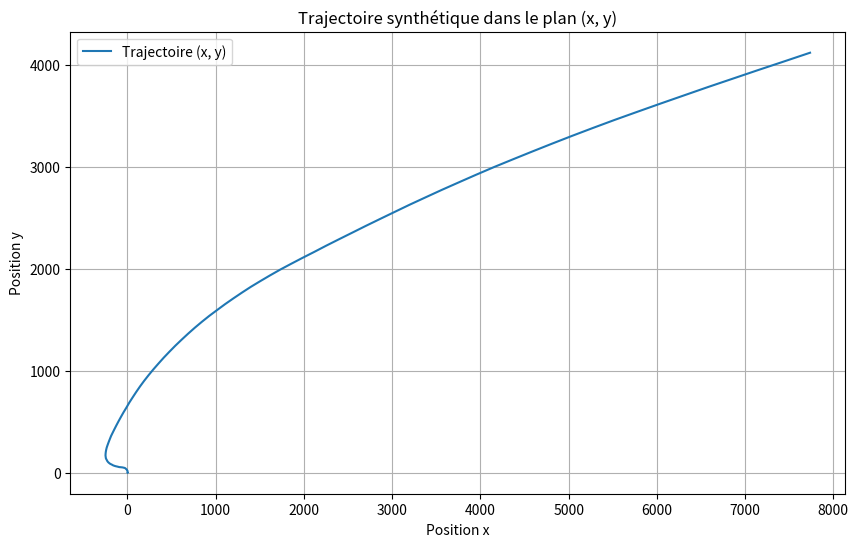
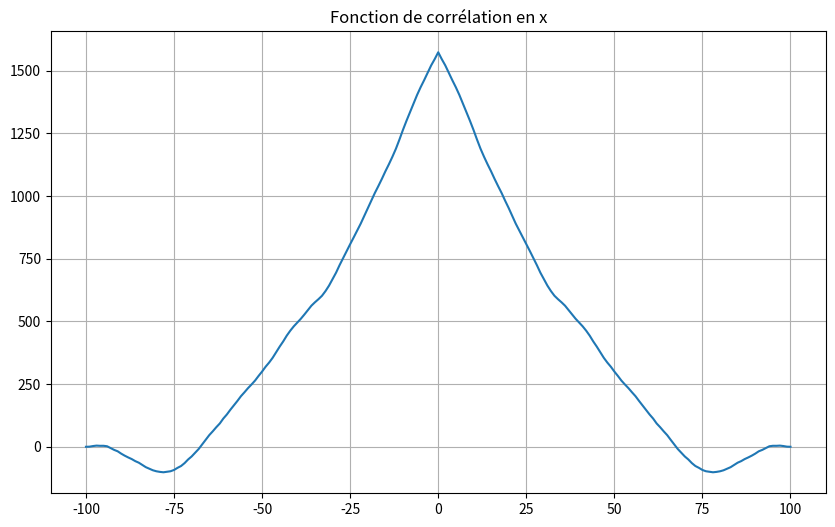
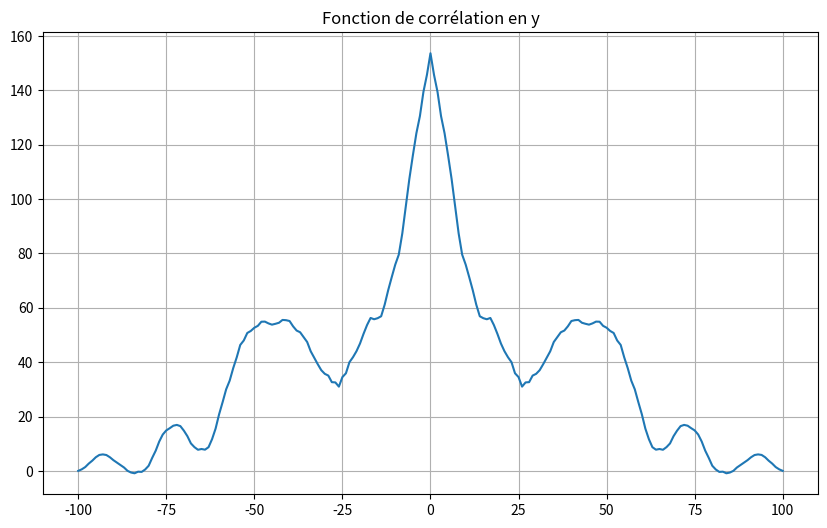
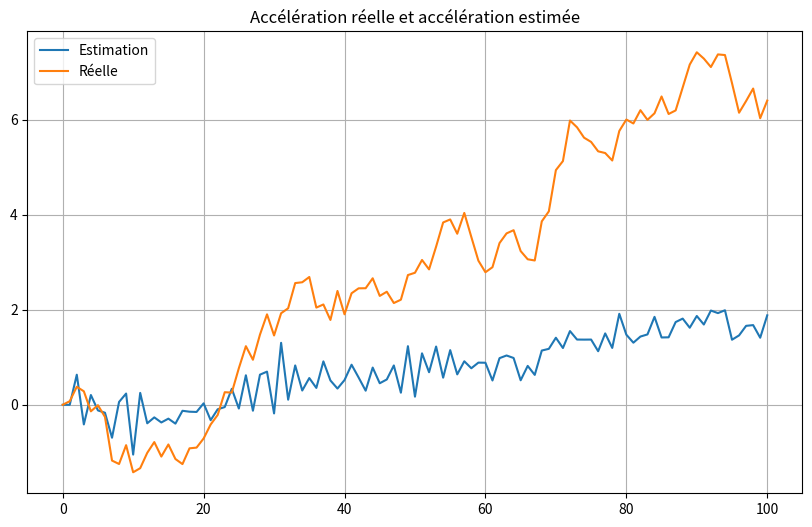

The script that saved these images, in order:
import numpy as np
import matplotlib.pyplot as plt
import mpl_toolkits.mplot3d

def estimate(X_pos):
    X_vit=[0]
    X_acc=[0,0]
    vit = (X_pos[1] - X_pos[0]) / 2
    X_vit.append(vit)
    for i in range(2,len(X_pos)):
        vit = (X_pos[i] - X_pos[i-1]) /2
        X_vit.append(vit)
        acc = (X_pos[i] - 2*X_pos[i-1] +X_pos[i-2]) /4
        X_acc.append(acc)
    return (X_vit,X_acc)

def MUA_gen(length, T, x_0):
    L=[]
    L.append(x_0)  # Ensure x_0 is a column vector
    Q = np.array([
        [T**5 / 20, T**4 / 8, T**3 / 6],
        [T**4 / 8, T**3 / 3, T**2 / 2],
        [T**3 / 6, T**2 / 2, T]
    ])
    print("The white-noise jerk model is used")

    phi = np.array([[1, T, T ** 2 / 2],
                    [0, 1, T],
                    [0, 0, 1]])
    for i in range(length):
        U = np.random.randn(3, 1)  # Generate a random vector
        R = np.linalg.cholesky(Q)  # Cholesky decomposition
        B = R.T @ U         # Generate the noise vector
        # Update x with the new state
        x_new  =phi @ L[-1] + B
        L.append(x_new)

    return L
#afficher vitesse instantanée (fleches)

length = 100
T=1
x_0=np.array([[0],[0],[0]])

x=MUA_gen(length, T, x_0)
y=MUA_gen(length, T, x_0)
z = MUA_gen(length, T, x_0)
x_coords = [xi[0, 0] for xi in x]
y_coords = [yi[0,0] for yi in y]
z_coords = [yi[0,0] for yi in z]
x_accs = [xi[2, 0] for xi in x]
y_accs = [yi[2,0] for yi in y]
plt.figure(figsize=(10, 6))
plt.plot(x_coords, y_coords, label='Trajectoire (x, y)')
plt.title('Trajectoire synthétique dans le plan (x, y)')
plt.xlabel('Position x')
plt.ylabel('Position y')
plt.legend()
plt.grid(True)
plt.show()
#
# fig = plt.figure()
# ax = fig.add_subplot(111, projection='3d')
# ax.plot3D(x_coords, y_coords, z_coords)
# ax.set_title('Trajectoire 3D')
# ax.set_xlabel('Position x')
# ax.set_ylabel('Position y')
# ax.set_zlabel('Position z')
# plt.show()

correlation_x = np.correlate(x_accs, x_accs, mode='full')
correlation_y= np.correlate(y_accs, y_accs, mode='full')
lags_x = np.arange(-len(x_accs) + 1, len(x_accs))
lags_y = np.arange(-len(y_accs) + 1, len(y_accs))

plt.figure(figsize=(10, 6))
plt.plot(lags_x, correlation_x)
plt.title("Fonction de corrélation en x")
plt.grid()
plt.show()

plt.figure(figsize=(10, 6))
plt.plot(lags_y, correlation_y)
plt.title("Fonction de corrélation en y")
plt.grid()
plt.show()

vit_est,acc_est = estimate(x_coords)
plt.figure(figsize=(10, 6))
plt.plot(acc_est,label='Estimation')
plt.plot(x_accs,label='Réelle')
plt.legend()
plt.title("Accélération réelle et accélération estimée")
plt.grid()
plt.show()
